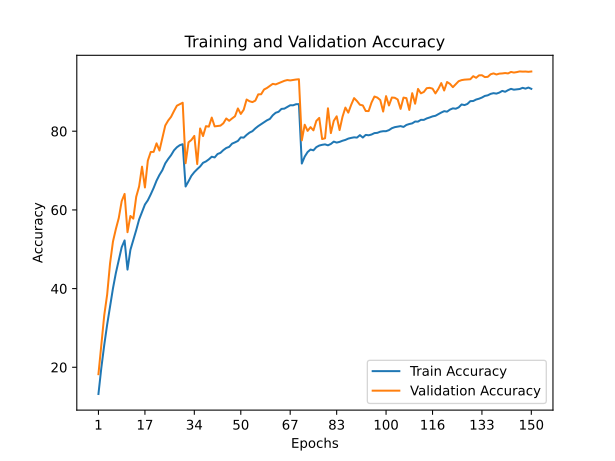

The data file committed next to this chart (first rows):
train_accuracy; train_loss; valid_accuracy; valid_loss
13,2080; 3,2790; 18,2400; 2,1250
19,8900; 2,0991; 25,8900; 1,9545
25,6820; 1,9576; 33,2300; 1,7652
30,8520; 1,8483; 38,4900; 1,6421
35,4320; 1,7507; 46,4300; 1,4373
40,0580; 1,6416; 51,9600; 1,3255
43,9780; 1,5403; 55,1400; 1,2308
47,2080; 1,4609; 57,9500; 1,1617
50,5080; 1,3753; 62,2200; 1,0525
52,2440; 1,3323; 64,0600; 0,9973
44,8260; 1,5352; 54,3300; 1,2578
49,8400; 1,4080; 58,4600; 1,2348
52,3660; 1,3369; 57,7800; 1,2160
54,8580; 1,2630; 63,3300; 1,0661
57,5720; 1,1963; 65,9700; 0,9726
59,4600; 1,1429; 70,9900; 0,8330
61,3660; 1,0879; 65,7000; 0,9983
62,4460; 1,0593; 72,5300; 0,8346
63,9500; 1,0180; 74,7300; 0,7274
65,5840; 0,9674; 74,7500; 0,7642
67,4320; 0,9203; 76,9200; 0,6435
68,8960; 0,8809; 75,0900; 0,7139
70,0980; 0,8482; 78,1900; 0,6430
71,8260; 0,8022; 81,4500; 0,5263
72,9380; 0,7696; 82,7100; 0,5383
73,9140; 0,7391; 83,6600; 0,4669
75,1380; 0,7069; 85,1200; 0,4193
75,9240; 0,6870; 86,4900; 0,3931
76,4520; 0,6702; 86,8700; 0,3902
76,7020; 0,6606; 87,2400; 0,3664
65,9440; 0,9704; 71,8600; 0,8494
67,2700; 0,9296; 77,1800; 0,6662
68,6760; 0,8924; 77,7800; 0,6498
69,6060; 0,8651; 78,8100; 0,6017
70,3500; 0,8447; 71,6500; 0,9314
71,0340; 0,8261; 80,7000; 0,5689
71,9700; 0,8005; 78,7700; 0,6372
72,3140; 0,7891; 81,2900; 0,5619
72,8500; 0,7731; 81,1600; 0,6076
73,5200; 0,7608; 83,4700; 0,5053
73,3360; 0,7575; 81,2300; 0,5373
74,2060; 0,7343; 81,3100; 0,5448
74,5060; 0,7204; 81,4200; 0,5286
75,2060; 0,7099; 82,0200; 0,5334
75,7420; 0,6958; 83,2400; 0,4969
76,0220; 0,6870; 82,6500; 0,5459
76,8460; 0,6618; 83,2500; 0,5080
77,1660; 0,6509; 83,8000; 0,4998
77,5320; 0,6425; 85,7900; 0,3995
78,4340; 0,6202; 84,3900; 0,4450
78,3680; 0,6149; 85,4600; 0,4189
79,0660; 0,5980; 88,0600; 0,3546
79,6480; 0,5811; 87,6200; 0,3464
80,0100; 0,5731; 87,4000; 0,3498
80,7180; 0,5461; 87,7800; 0,3474
81,3000; 0,5361; 89,3700; 0,3227
81,7960; 0,5213; 89,4000; 0,3058
82,3140; 0,5027; 90,6000; 0,2805
82,7700; 0,4911; 90,9900; 0,2678
83,1240; 0,4777; 91,5300; 0,2437
... 90 more rows
